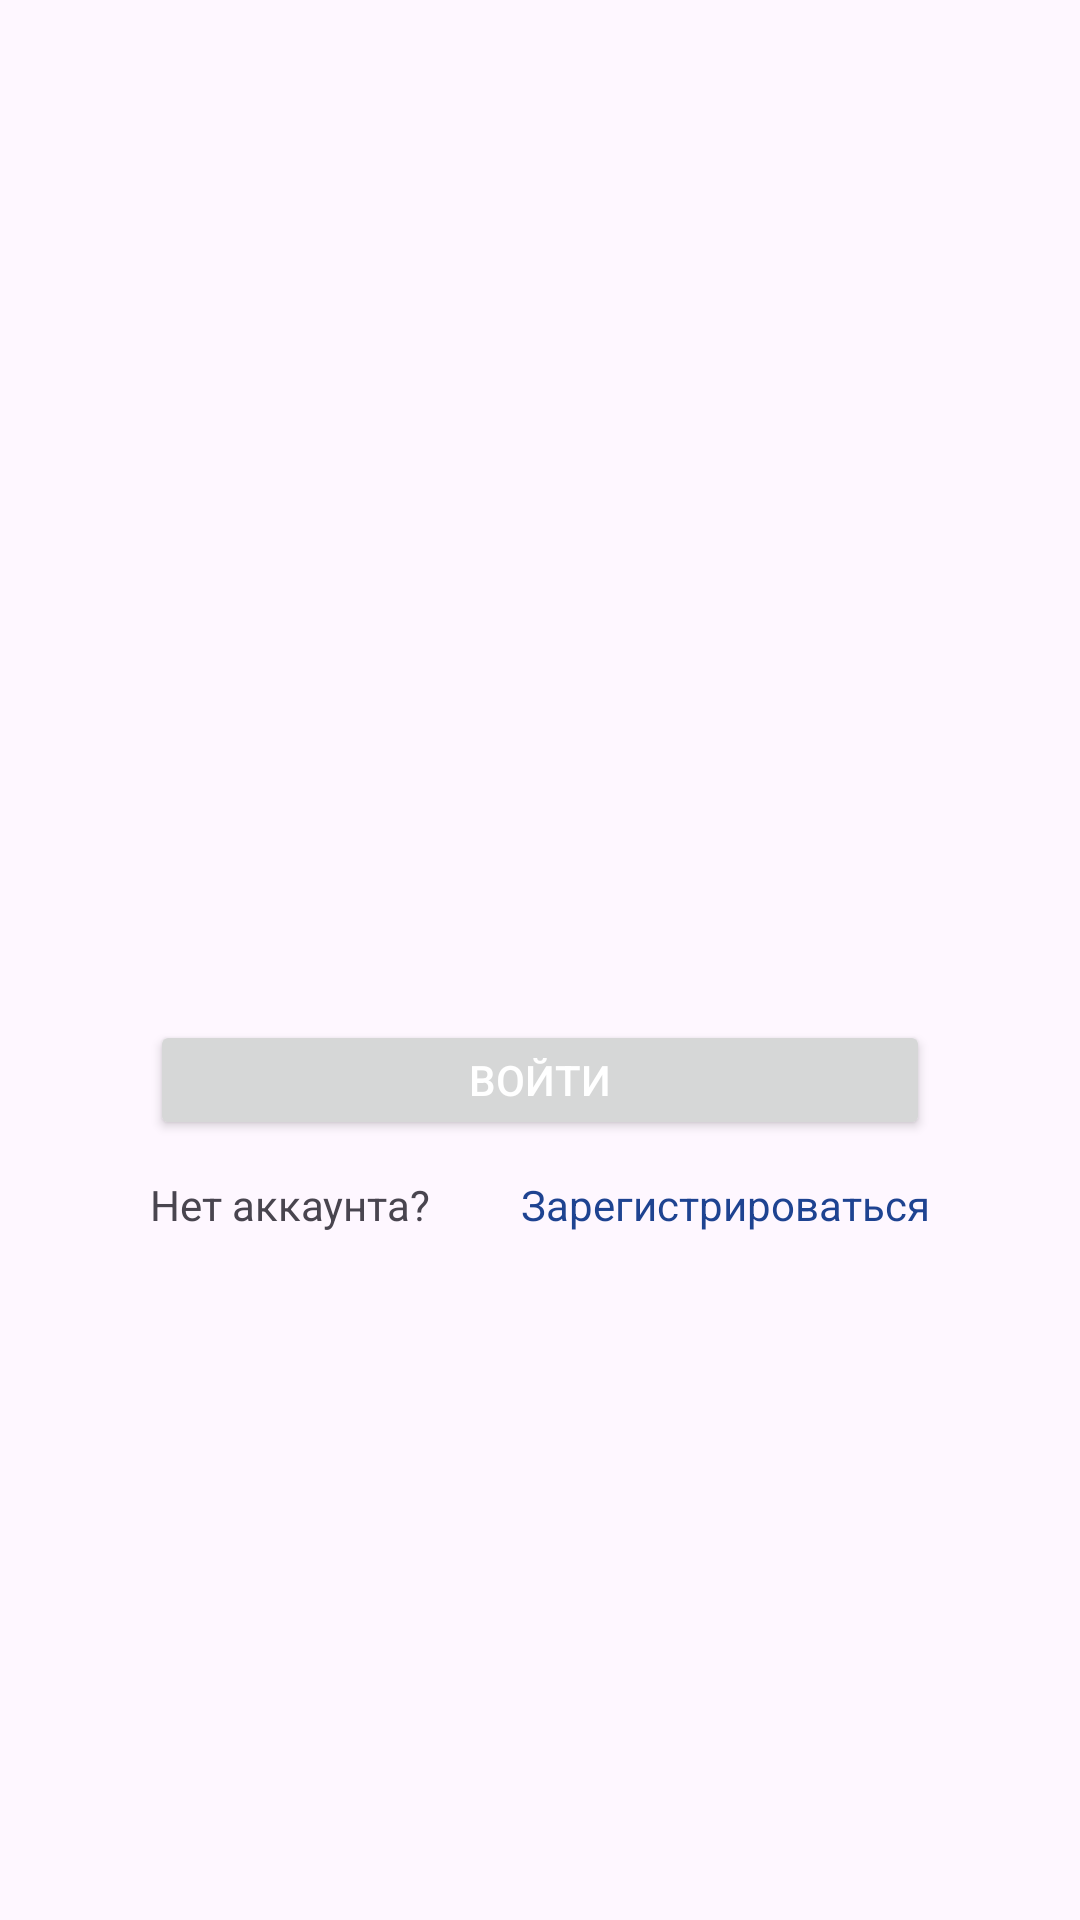

This screen was rendered from an Android layout file. Write that file and the resources it references.
<!-- AndroidManifest.xml: application theme Theme.WishlistConnect -->
<!-- res/layout/activity_main.xml -->
<?xml version="1.0" encoding="utf-8"?>
<androidx.constraintlayout.widget.ConstraintLayout xmlns:android="http://schemas.android.com/apk/res/android"
    xmlns:app="http://schemas.android.com/apk/res-auto"
    xmlns:tools="http://schemas.android.com/tools"
    android:layout_width="match_parent"
    android:layout_height="match_parent"
    tools:context=".MainActivity">

    <Button
        android:id="@+id/auth_button"
        android:layout_width="260dp"
        android:layout_height="40dp"
        android:layout_marginLeft="52dp"
        android:layout_marginTop="340dp"
        android:layout_marginRight="52dp"
        android:text="Войти"
        android:textColor="#FFFFFF"
        app:layout_constraintCircleRadius="24dp"
        app:layout_constraintEnd_toEndOf="parent"
        app:layout_constraintStart_toStartOf="parent"
        app:layout_constraintTop_toTopOf="parent" />

    <TextView
        android:id="@+id/question"
        android:layout_width="wrap_content"
        android:layout_height="20dp"
        android:layout_marginTop="12dp"
        android:text="Нет аккаунта?"
        app:layout_constraintEnd_toStartOf="@+id/reg_text"
        app:layout_constraintHorizontal_bias="0.0"
        app:layout_constraintStart_toStartOf="@+id/auth_button"
        app:layout_constraintTop_toBottomOf="@+id/auth_button" />

    <TextView
        android:id="@+id/reg_text"
        android:layout_width="wrap_content"
        android:layout_height="20dp"
        android:layout_marginTop="12dp"
        android:text="Зарегистрироваться"
        android:textColor="#1e4391"
        app:layout_constraintEnd_toEndOf="@+id/auth_button"
        app:layout_constraintTop_toBottomOf="@+id/auth_button" />

</androidx.constraintlayout.widget.ConstraintLayout>
<!-- resources referenced by this layout -->
<resources>
  <style name="Theme.WishlistConnect" parent="Base.Theme.WishlistConnect" />
  <style name="Base.Theme.WishlistConnect" parent="Theme.Material3.DayNight.NoActionBar">
          
          
      </style>
</resources>
